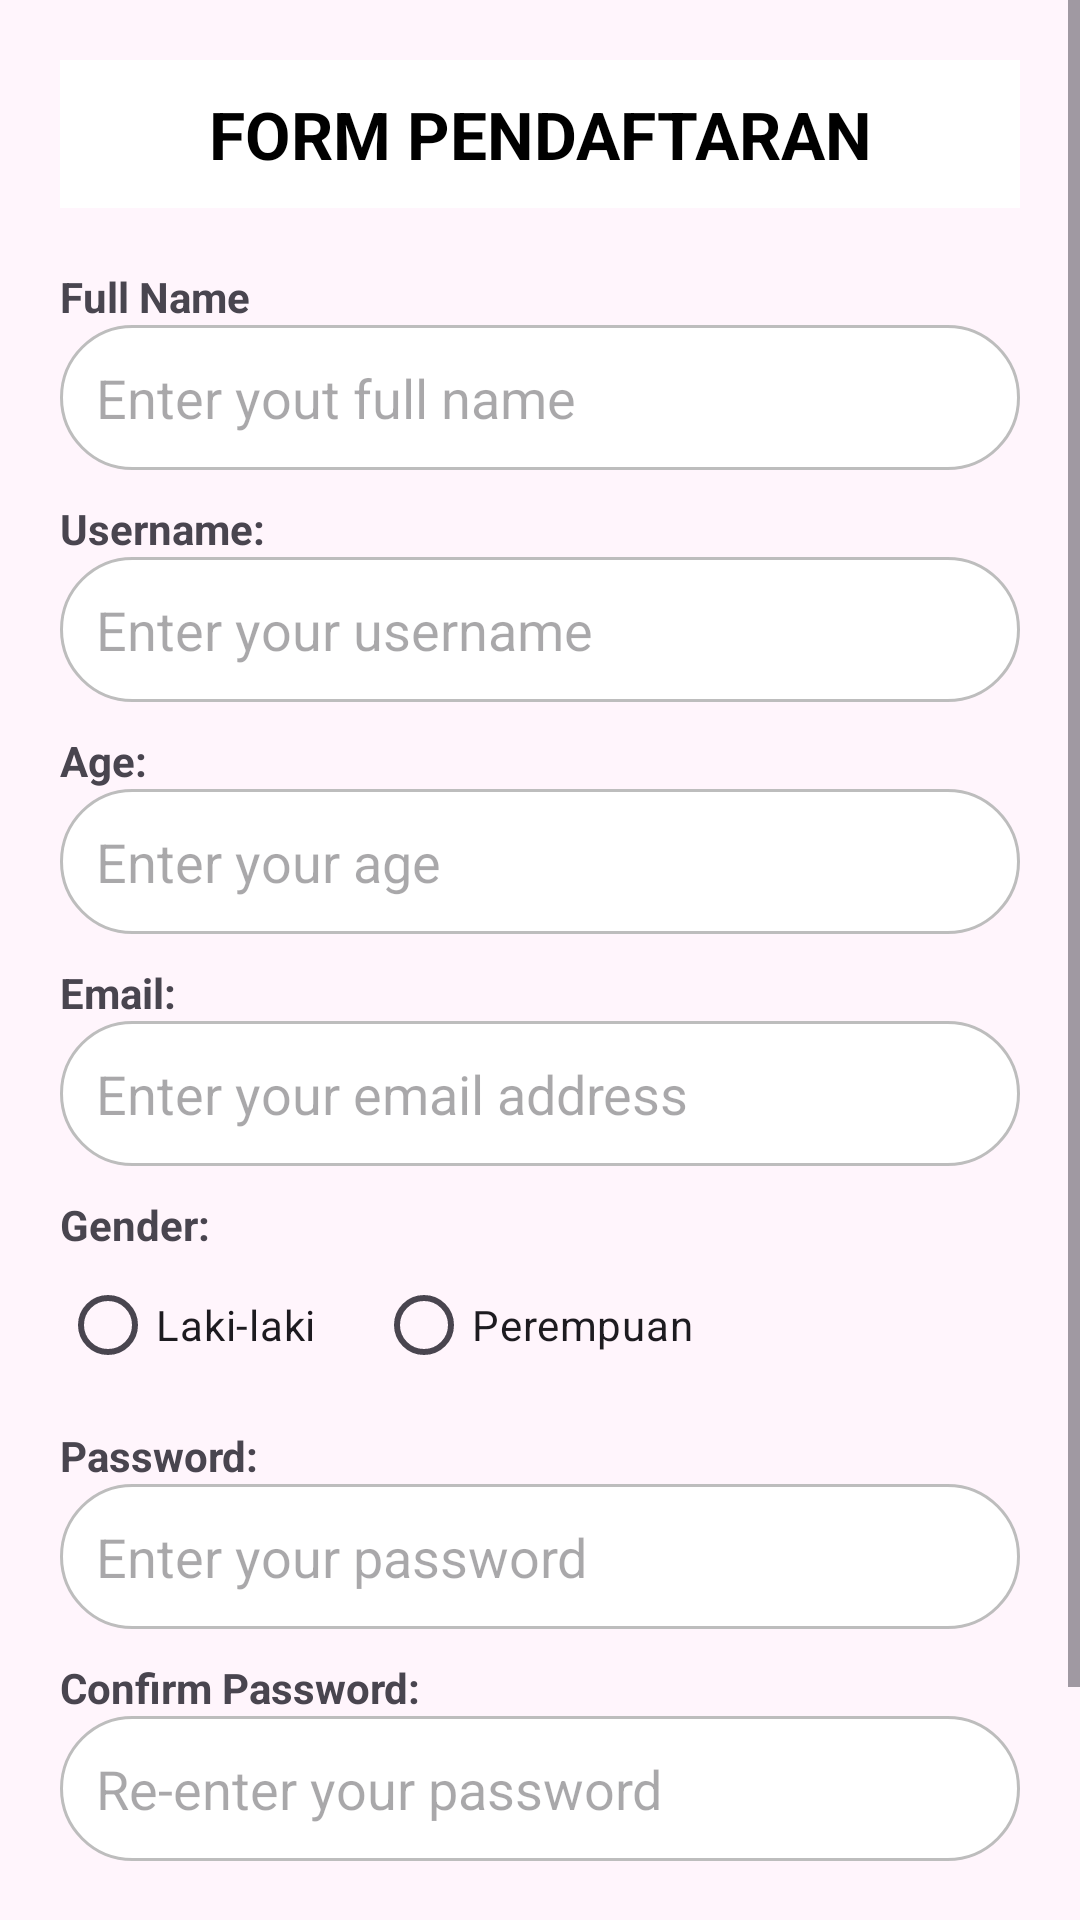

Write the Android layout XML for this screen, with the resource values it uses.
<!-- AndroidManifest.xml: application theme Theme.Post3pmob -->
<!-- res/layout/activity_main.xml -->
<?xml version="1.0" encoding="utf-8"?>
<ScrollView
  
  xmlns:tools="http://schemas.android.com/tools"
  xmlns:android="http://schemas.android.com/apk/res/android"
  android:layout_width="match_parent"
  android:layout_height="match_parent"
  android:background="#FFF5FC"
  tools:context="com.ananda.post_3_pmob.MainActivity">
  
  <LinearLayout
    android:layout_width="match_parent"
    android:layout_height="wrap_content"
    android:orientation="vertical"
    android:padding="20dp"
    >
    <TextView
      android:id="@+id/title"
      android:layout_width="match_parent"
      android:layout_height="wrap_content"
      android:text="@string/form_pendaftaran"
      android:textAlignment="center"
      android:textColor="@color/black"
      android:textSize="22sp"
      android:textStyle="bold"
      android:layout_marginBottom="20dp"
      android:background="@color/white"
      android:padding="10dp"
      />
    
    <TextView
      android:layout_width="wrap_content"
      android:layout_height="wrap_content"
      android:text="@string/full_name"
      android:textStyle="bold"
      />
    
    <EditText
      android:id="@+id/fullName"
      android:layout_width="match_parent"
      android:layout_height="wrap_content"
      android:hint="@string/enter_yout_full_name"
      android:importantForAutofill="no"
      android:inputType="textPersonName"
      android:background="@drawable/edittext_rounded"
      android:padding="12dp"
      android:layout_marginBottom="10dp"
      />
    
    <TextView
      android:layout_width="wrap_content"
      android:layout_height="wrap_content"
      android:text="@string/username"
      android:textStyle="bold"
      />
    
    <EditText
      android:id="@+id/username"
      android:layout_width="match_parent"
      android:layout_height="wrap_content"
      android:hint="@string/enter_your_username"
      android:inputType="textPersonName"
      android:background="@drawable/edittext_rounded"
      android:padding="12dp"
      android:layout_marginBottom="10dp"
      />
    
    <TextView
      android:layout_width="wrap_content"
      android:layout_height="wrap_content"
      android:text="@string/age"
      android:textStyle="bold"
      />
  
    <EditText
      android:id="@+id/age"
      android:layout_width="match_parent"
      android:layout_height="wrap_content"
      android:hint="@string/enter_your_age"
      android:inputType="number"
      android:background="@drawable/edittext_rounded"
      android:padding="12dp"
      android:layout_marginBottom="10dp"
      />
    
    <TextView
      android:layout_width="wrap_content"
      android:layout_height="wrap_content"
      android:text="@string/email"
      android:textStyle="bold"
      />
    
    <EditText
      android:id="@+id/email"
      android:layout_width="match_parent"
      android:layout_height="wrap_content"
      android:hint="@string/enter_your_email_address"
      android:inputType="textEmailAddress"
      android:background="@drawable/edittext_rounded"
      android:padding="12dp"
      android:layout_marginBottom="10dp"
      />
    
    <TextView
      android:layout_width="wrap_content"
      android:layout_height="wrap_content"
      android:text="@string/gender"
      android:textStyle="bold"
      />
    
    <RadioGroup
      android:id="@+id/gender"
      android:layout_width="wrap_content"
      android:layout_height="wrap_content"
      android:orientation="horizontal"
      android:layout_marginBottom="10dp">
      
      <RadioButton
        android:id="@+id/male"
        android:layout_width="wrap_content"
        android:layout_height="wrap_content"
        android:text="@string/laki_laki" />
      
      <RadioButton
        android:id="@+id/female"
        android:layout_width="wrap_content"
        android:layout_height="wrap_content"
        android:text="@string/perempuan"
        android:layout_marginStart="20dp" />
      
    </RadioGroup>
    
    <TextView
      android:layout_width="wrap_content"
      android:layout_height="wrap_content"
      android:text="@string/password"
      android:textStyle="bold" />
    
    <EditText
      android:id="@+id/password"
      android:layout_width="match_parent"
      android:layout_height="wrap_content"
      android:hint="@string/enter_your_password"
      android:inputType="textPassword"
      android:background="@drawable/edittext_rounded"
      android:padding="12dp"
      android:layout_marginBottom="10dp" />
    
    <TextView
      android:layout_width="wrap_content"
      android:layout_height="wrap_content"
      android:text="@string/confirm_password"
      android:textStyle="bold" />
    
    <EditText
      android:id="@+id/confirmPassword"
      android:layout_width="match_parent"
      android:layout_height="wrap_content"
      android:hint="@string/re_enter_your_password"
      android:inputType="textPassword"
      android:background="@drawable/edittext_rounded"
      android:padding="12dp"
      android:layout_marginBottom="20dp" />
    
    <Button
      android:id="@+id/btnSubmit"
      android:layout_width="match_parent"
      android:layout_height="wrap_content"
      android:text="@string/submit"
      android:textAllCaps="false"
      android:textStyle="bold"
      android:textColor="#FFFFFF"
      android:backgroundTint="#2196F3"
      android:layout_marginBottom="20dp"
      android:padding="10dp" />
  
  
  </LinearLayout>
  
</ScrollView>
<!-- resources referenced by this layout -->
<resources>
  <color name="black">#FF000000</color>
  <color name="white">#FFFFFFFF</color>
  <!-- drawable edittext_rounded (drawable) -->
  <?xml version="1.0" encoding="utf-8"?>
  <shape xmlns:android="http://schemas.android.com/apk/res/android"
    android:shape="rectangle">
    
    
    <solid android:color="#FFFFFF" />
    
    
    <stroke
      android:width="1dp"
      android:color="#BDBDBD" />
    
    
    <corners android:radius="25dp" />
    
    
    <padding
      android:left="10dp"
      android:top="6dp"
      android:right="10dp"
      android:bottom="6dp" />
  
  </shape>
  <string name="age">Age:</string>
  <string name="confirm_password">Confirm Password:</string>
  <string name="email">Email:</string>
  <string name="enter_your_age">Enter your age</string>
  <string name="enter_your_email_address">Enter your email address</string>
  <string name="enter_your_password">Enter your password</string>
  <string name="enter_your_username">Enter your username</string>
  <string name="enter_yout_full_name">Enter yout full name</string>
  <string name="form_pendaftaran">FORM PENDAFTARAN</string>
  <string name="full_name">Full Name</string>
  <string name="gender">Gender:</string>
  <string name="laki_laki">Laki-laki</string>
  <string name="password">Password:</string>
  <string name="perempuan">Perempuan</string>
  <string name="re_enter_your_password">Re-enter your password</string>
  <string name="submit">Submit</string>
  <string name="username">Username:</string>
  <style name="Theme.Post3pmob" parent="Base.Theme.Post3pmob" />
  <style name="Base.Theme.Post3pmob" parent="Theme.Material3.DayNight.NoActionBar">
          
          
      </style>
</resources>
